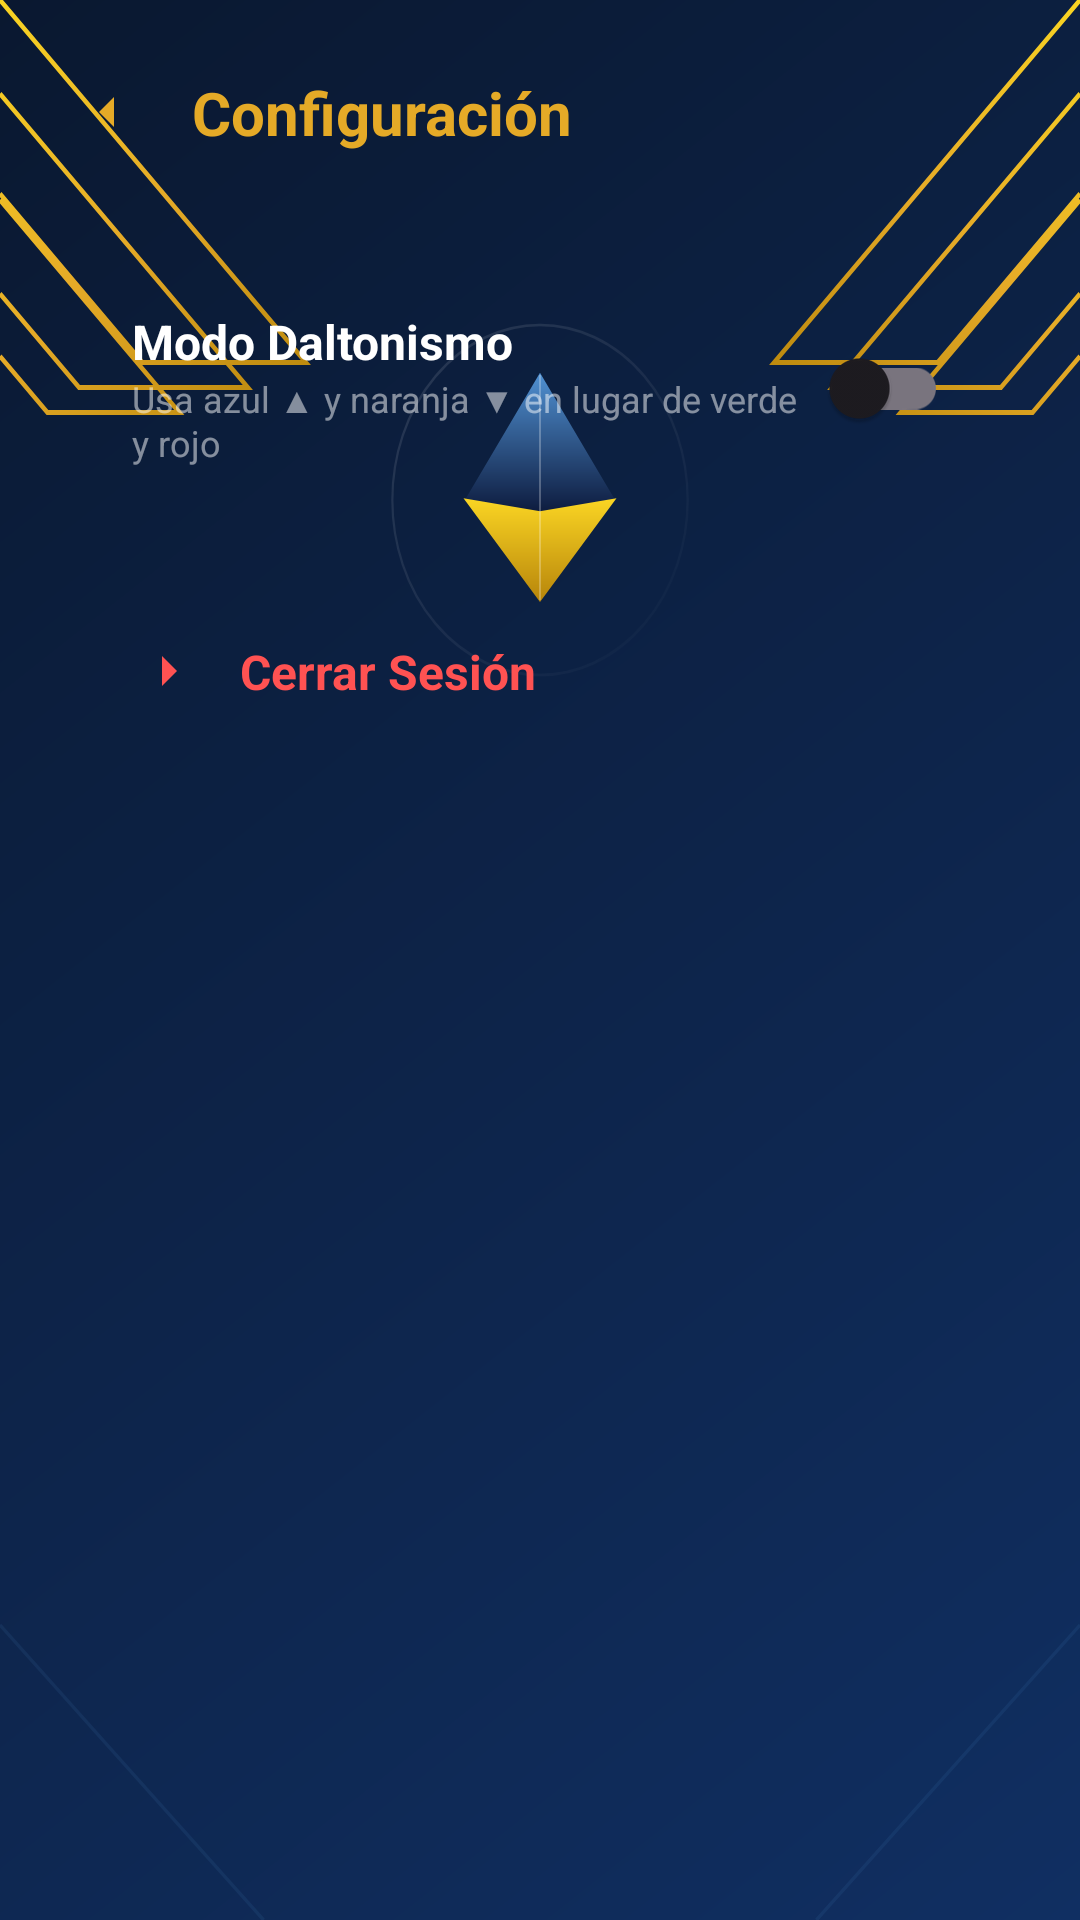

The Android layout XML behind this screen, and the referenced resources:
<!-- AndroidManifest.xml: application theme Theme.Actividad1Aplicacion -->
<!-- res/layout/fragment_settings.xml -->
<?xml version="1.0" encoding="utf-8"?>
<androidx.constraintlayout.widget.ConstraintLayout xmlns:android="http://schemas.android.com/apk/res/android"
    xmlns:app="http://schemas.android.com/apk/res-auto"
    xmlns:tools="http://schemas.android.com/tools"
    android:layout_width="match_parent"
    android:layout_height="match_parent"
    android:background="@drawable/bg_login_svg"
    tools:context=".SettingsFragment">

    <LinearLayout
        android:id="@+id/header_settings"
        android:layout_width="match_parent"
        android:layout_height="wrap_content"
        android:layout_marginTop="24dp"
        android:gravity="center_vertical"
        android:paddingHorizontal="24dp"
        app:layout_constraintTop_toTopOf="parent">

        <ImageView
            android:id="@+id/btn_back_settings"
            android:layout_width="24dp"
            android:layout_height="24dp"
            android:src="@drawable/ic_trend_up"
            android:rotation="-90"
            app:tint="@color/text_gold" />

        <TextView
            android:layout_width="wrap_content"
            android:layout_height="wrap_content"
            android:layout_marginStart="16dp"
            android:text="Configuración"
            android:textColor="@color/text_gold"
            android:textSize="20sp"
            android:textStyle="bold" />
    </LinearLayout>

    <androidx.constraintlayout.widget.ConstraintLayout
        android:id="@+id/card_colorblind"
        android:layout_width="0dp"
        android:layout_height="wrap_content"
        android:layout_marginHorizontal="24dp"
        android:layout_marginTop="32dp"
        android:background="@drawable/bg_login_card"
        android:padding="20dp"
        app:layout_constraintEnd_toEndOf="parent"
        app:layout_constraintStart_toStartOf="parent"
        app:layout_constraintTop_toBottomOf="@id/header_settings">

        <TextView
            android:id="@+id/txt_cb_title"
            android:layout_width="wrap_content"
            android:layout_height="wrap_content"
            android:text="Modo Daltonismo"
            android:textColor="@color/white"
            android:textSize="16sp"
            android:textStyle="bold"
            app:layout_constraintStart_toStartOf="parent"
            app:layout_constraintTop_toTopOf="parent" />

        <TextView
            android:layout_width="0dp"
            android:layout_height="wrap_content"
            android:text="Usa azul ▲ y naranja ▼ en lugar de verde y rojo"
            android:textColor="#80FFFFFF"
            android:textSize="12sp"
            app:layout_constraintEnd_toStartOf="@+id/switch_colorblind"
            app:layout_constraintStart_toStartOf="parent"
            app:layout_constraintTop_toBottomOf="@id/txt_cb_title" />

        <androidx.appcompat.widget.SwitchCompat
            android:id="@+id/switch_colorblind"
            android:layout_width="wrap_content"
            android:layout_height="wrap_content"
            app:layout_constraintBottom_toBottomOf="parent"
            app:layout_constraintEnd_toEndOf="parent"
            app:layout_constraintTop_toTopOf="parent" />
    </androidx.constraintlayout.widget.ConstraintLayout>

    <androidx.constraintlayout.widget.ConstraintLayout
        android:id="@+id/btn_logout_card"
        android:layout_width="0dp"
        android:layout_height="wrap_content"
        android:layout_marginHorizontal="24dp"
        android:layout_marginTop="16dp"
        android:background="@drawable/bg_login_card"
        android:padding="20dp"
        app:layout_constraintEnd_toEndOf="parent"
        app:layout_constraintStart_toStartOf="parent"
        app:layout_constraintTop_toBottomOf="@id/card_colorblind">

        <ImageView
            android:id="@+id/icon_logout"
            android:layout_width="24dp"
            android:layout_height="24dp"
            android:src="@drawable/ic_trend_up"
            android:rotation="90"
            app:layout_constraintBottom_toBottomOf="parent"
            app:layout_constraintStart_toStartOf="parent"
            app:layout_constraintTop_toTopOf="parent"
            app:tint="#FF5252" />

        <TextView
            android:layout_width="wrap_content"
            android:layout_height="wrap_content"
            android:layout_marginStart="12dp"
            android:text="Cerrar Sesión"
            android:textColor="#FF5252"
            android:textSize="16sp"
            android:textStyle="bold"
            app:layout_constraintBottom_toBottomOf="parent"
            app:layout_constraintStart_toEndOf="@id/icon_logout"
            app:layout_constraintTop_toTopOf="parent" />
    </androidx.constraintlayout.widget.ConstraintLayout>

</androidx.constraintlayout.widget.ConstraintLayout>
<!-- resources referenced by this layout -->
<resources>
  <color name="text_gold">#E5AA27</color>
  <color name="white">#FFFFFFFF</color>
  <!-- drawable bg_login_card (drawable) -->
  <?xml version="1.0" encoding="utf-8"?>
  <shape xmlns:android="http://schemas.android.com/apk/res/android"
      android:shape="rectangle">
      <solid android:color="@color/card_bg" />
      <corners android:radius="@dimen/login_card_radius" />
  </shape>
  <!-- drawable bg_login_svg: vector/xml drawable (drawable, 4592 chars, omitted) -->
  <!-- drawable ic_trend_up (drawable) -->
  <vector xmlns:android="http://schemas.android.com/apk/res/android"
      android:width="24dp"
      android:height="24dp"
      android:viewportWidth="24"
      android:viewportHeight="24">
      <path
          android:fillColor="#2196F3"
          android:pathData="M7,14l5,-5 5,5z" />
  </vector>
  <style name="Theme.Actividad1Aplicacion" parent="Base.Theme.Actividad1Aplicacion" />
  <style name="Base.Theme.Actividad1Aplicacion" parent="Theme.Material3.DayNight.NoActionBar">
          
          
      </style>
</resources>
